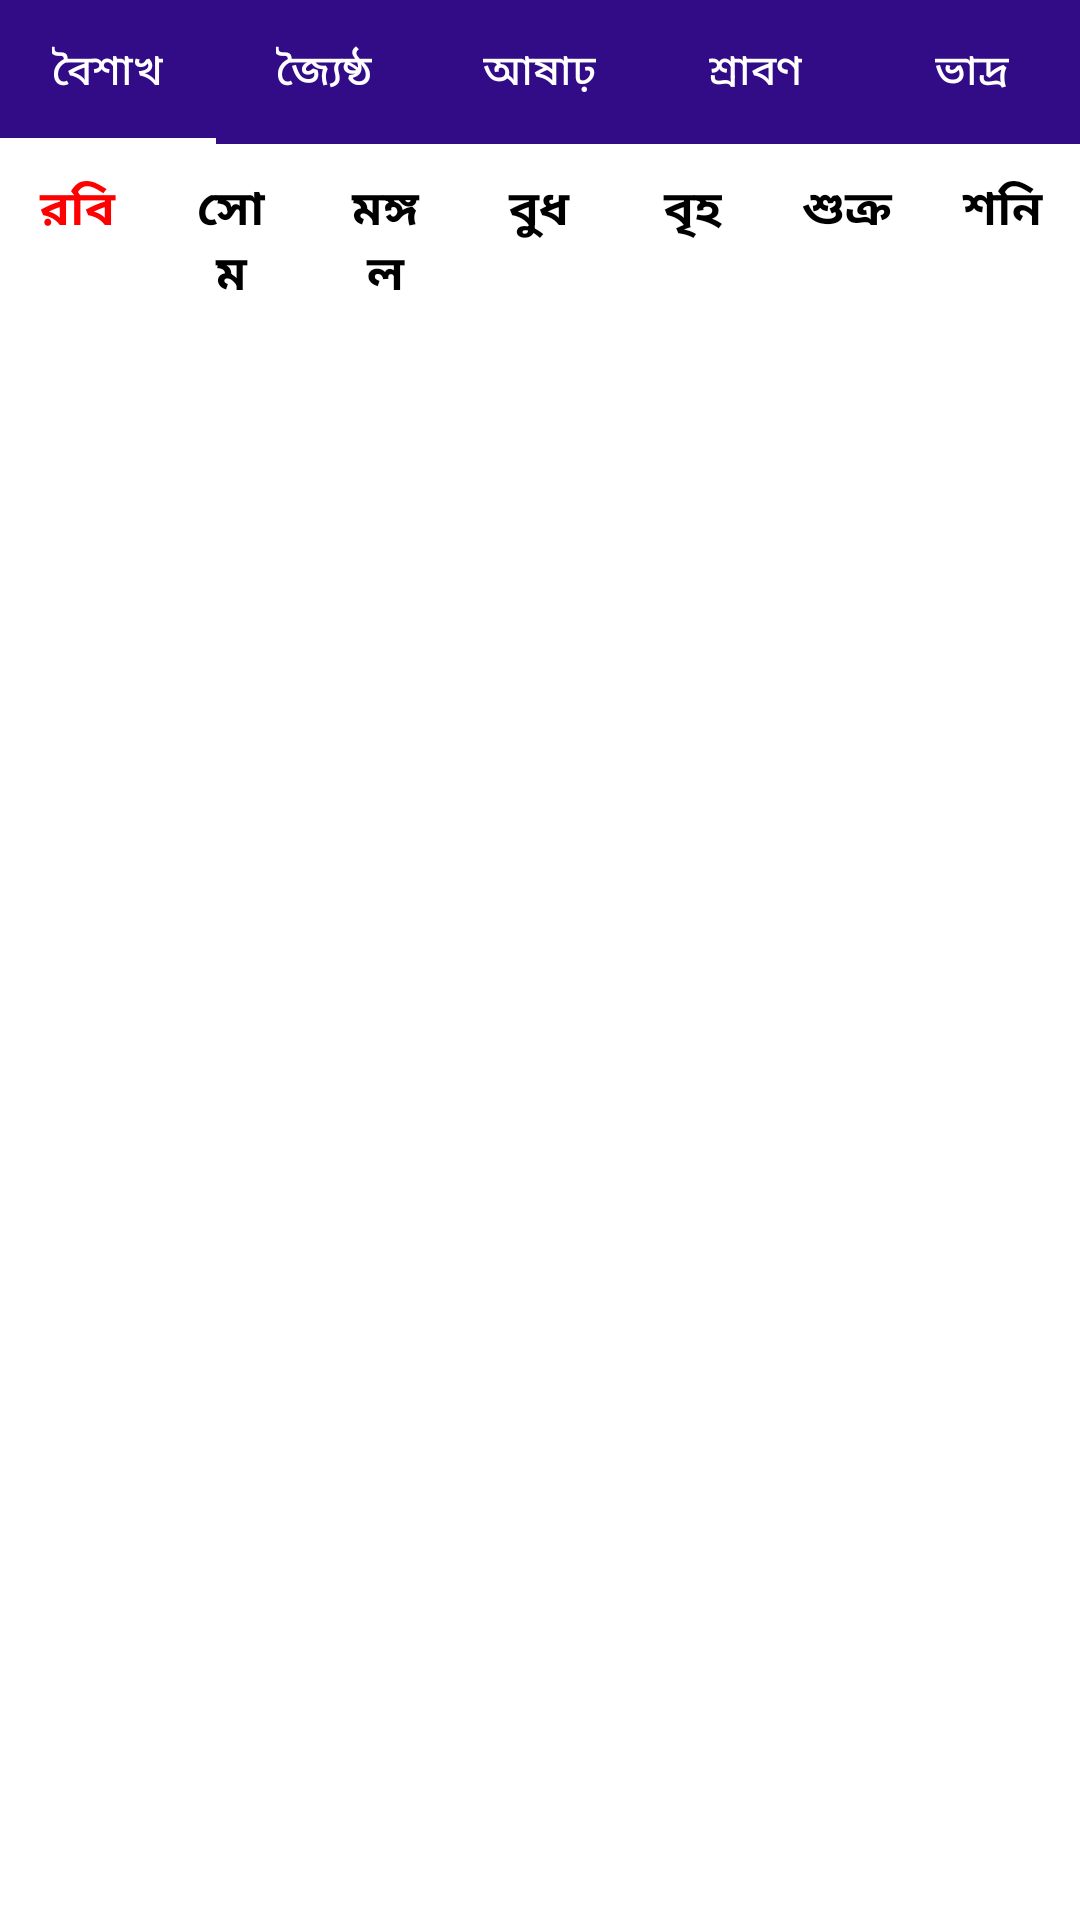

Reconstruct the res/layout file that produces this screen, plus the resources it refers to.
<!-- AndroidManifest.xml: application theme Theme.BengaliCalendarPajnika -->
<!-- res/layout/activity_calendar.xml -->
<?xml version="1.0" encoding="utf-8"?>
<LinearLayout xmlns:android="http://schemas.android.com/apk/res/android"
    xmlns:app="http://schemas.android.com/apk/res-auto"
    xmlns:tools="http://schemas.android.com/tools"
    android:layout_width="match_parent"
    android:layout_height="match_parent"
    tools:context=".Activity.CalendarActivity">

    <LinearLayout
        android:layout_width="match_parent"
        android:layout_height="match_parent"
        android:orientation="vertical">

        <com.google.android.material.tabs.TabLayout
            android:id="@+id/tablayout1"
            android:layout_width="match_parent"
            android:layout_height="wrap_content"
            android:background="@color/customeblue"
            android:scrollbars="horizontal"
            app:tabMode="scrollable"
            app:tabIndicatorColor="@color/white"
            app:tabSelectedTextColor="@color/drawer_item_text"
            app:tabTextColor="@color/white">

            <com.google.android.material.tabs.TabItem
                android:id="@+id/tab1"
                android:layout_width="wrap_content"
                android:layout_height="wrap_content"
                android:text="@string/boyshik" />

            <com.google.android.material.tabs.TabItem
                android:id="@+id/tab2"
                android:layout_width="wrap_content"
                android:layout_height="wrap_content"
                android:text="@string/jaista" />

            <com.google.android.material.tabs.TabItem
                android:id="@+id/tab3"
                android:layout_width="wrap_content"
                android:layout_height="wrap_content"
                android:text="@string/ashar" />

            <com.google.android.material.tabs.TabItem
                android:id="@+id/tab4"
                android:layout_width="wrap_content"
                android:layout_height="wrap_content"
                android:text="@string/sarabon" />
            <com.google.android.material.tabs.TabItem
                android:id="@+id/tab5"
                android:layout_width="wrap_content"
                android:layout_height="wrap_content"
                android:text="@string/vadro" />

            <com.google.android.material.tabs.TabItem
                android:id="@+id/tab6"
                android:layout_width="wrap_content"
                android:layout_height="wrap_content"
                android:text="@string/ashin" />

            <com.google.android.material.tabs.TabItem
                android:id="@+id/tab7"
                android:layout_width="wrap_content"
                android:layout_height="wrap_content"
                android:text="@string/kartik" />

            <com.google.android.material.tabs.TabItem
                android:id="@+id/tab8"
                android:layout_width="wrap_content"
                android:layout_height="wrap_content"
                android:text="@string/agroyan" />
            <com.google.android.material.tabs.TabItem
                android:id="@+id/tab9"
                android:layout_width="wrap_content"
                android:layout_height="wrap_content"
                android:text="@string/pos" />

            <com.google.android.material.tabs.TabItem
                android:id="@+id/tab10"
                android:layout_width="wrap_content"
                android:layout_height="wrap_content"
                android:text="@string/magh" />

            <com.google.android.material.tabs.TabItem
                android:id="@+id/tab11"
                android:layout_width="wrap_content"
                android:layout_height="wrap_content"
                android:text="@string/falgun" />

            <com.google.android.material.tabs.TabItem
                android:id="@+id/tab12"
                android:layout_width="wrap_content"
                android:layout_height="wrap_content"
                android:text="@string/chatro" />

        </com.google.android.material.tabs.TabLayout>
        
        <LinearLayout
            android:id="@+id/linerbar"
            android:layout_width="match_parent"
            android:layout_height="wrap_content"
            android:orientation="horizontal"
            android:weightSum="7">

            <TextView
                android:layout_width="0dp"
                android:layout_height="wrap_content"
                android:layout_weight="1"
                android:padding="10dp"
                android:text="@string/robi"
                android:gravity="center"
                android:textStyle="bold"
                android:textColor="#FF0000"
                android:textSize="16dp" />

            <TextView
                android:layout_width="0dp"
                android:layout_height="wrap_content"
                android:layout_weight="1"
                android:padding="10dp"
                android:gravity="center"
                android:textStyle="bold"
                android:text="@string/som"
                android:textColor="#000000"
                android:textSize="16dp" />

            <TextView
                android:layout_width="0dp"
                android:layout_height="wrap_content"
                android:layout_weight="1"
                android:padding="10dp"
                android:gravity="center"
                android:textStyle="bold"
                android:text="@string/mongol"
                android:textColor="#000000"
                android:textSize="16dp" />

            <TextView
                android:layout_width="0dp"
                android:layout_height="wrap_content"
                android:layout_weight="1"
                android:padding="10dp"
                android:gravity="center"
                android:textStyle="bold"
                android:text="@string/bud"
                android:textColor="#000000"
                android:textSize="16dp" />

            <TextView
                android:layout_width="0dp"
                android:layout_height="wrap_content"
                android:layout_weight="1"
                android:padding="10dp"
                android:gravity="center"
                android:textStyle="bold"
                android:text="@string/brihospoti"
                android:textColor="#000000"
                android:textSize="16dp" />

            <TextView
                android:layout_width="0dp"
                android:layout_height="wrap_content"
                android:layout_weight="1"
                android:padding="10dp"
                android:gravity="center"
                android:textStyle="bold"
                android:text="@string/sukro"
                android:textColor="#000000"
                android:textSize="16dp" />

            <TextView
                android:layout_width="0dp"
                android:layout_height="wrap_content"
                android:layout_weight="1"
                android:padding="10dp"
                android:gravity="center"
                android:textStyle="bold"
                android:text="@string/sani"
                android:textColor="#000000"
                android:textSize="16dp" />

        </LinearLayout>
        <androidx.viewpager.widget.ViewPager
            android:id="@+id/viewpager"
            android:layout_width="match_parent"
            android:layout_height="match_parent" />

    </LinearLayout>


</LinearLayout>
<!-- resources referenced by this layout -->
<resources>
  <color name="customeblue">#320b86                                                                                                                                                                                                                                                       </color>
  <color name="white">#FFFFFFFF</color>
  <string name="agroyan">অগ্রহায়ণ</string>
  <string name="ashar">আষাঢ়</string>
  <string name="ashin">আশ্বিন</string>
  <string name="boyshik">বৈশাখ</string>
  <string name="brihospoti">বৃহ</string>
  <string name="bud">বুধ</string>
  <string name="chatro">চৈত্র</string>
  <string name="falgun">ফাল্গুন</string>
  <string name="jaista">জ্যৈষ্ঠ</string>
  <string name="kartik">কার্তিক</string>
  <string name="magh">মাঘ</string>
  <string name="mongol">মঙ্গল</string>
  <string name="pos">পৌষ</string>
  <string name="robi">রবি</string>
  <string name="sani">শনি</string>
  <string name="sarabon">শ্রাবণ</string>
  <string name="som">সোম</string>
  <string name="sukro">শুক্র</string>
  <string name="vadro">ভাদ্র</string>
  <style name="Theme.BengaliCalendarPajnika" parent="Theme.MaterialComponents.DayNight.DarkActionBar">
          
          <item name="colorPrimary">@color/purple_500</item>
          <item name="colorPrimaryVariant">@color/purple_700</item>
          <item name="colorOnPrimary">@color/white</item>
          
          <item name="colorSecondary">@color/teal_200</item>
          <item name="colorSecondaryVariant">@color/teal_700</item>
          <item name="colorOnSecondary">@color/black</item>
          
          <item name="android:statusBarColor" tools:targetApi="l">?attr/colorPrimaryVariant</item>
          
      </style>
  <color name="purple_500">#FF6200EE</color>
  <color name="purple_700">#FF3700B3</color>
  <color name="teal_200">#FF03DAC5</color>
  <color name="teal_700">#FF018786</color>
  <color name="black">#FF000000</color>
</resources>
